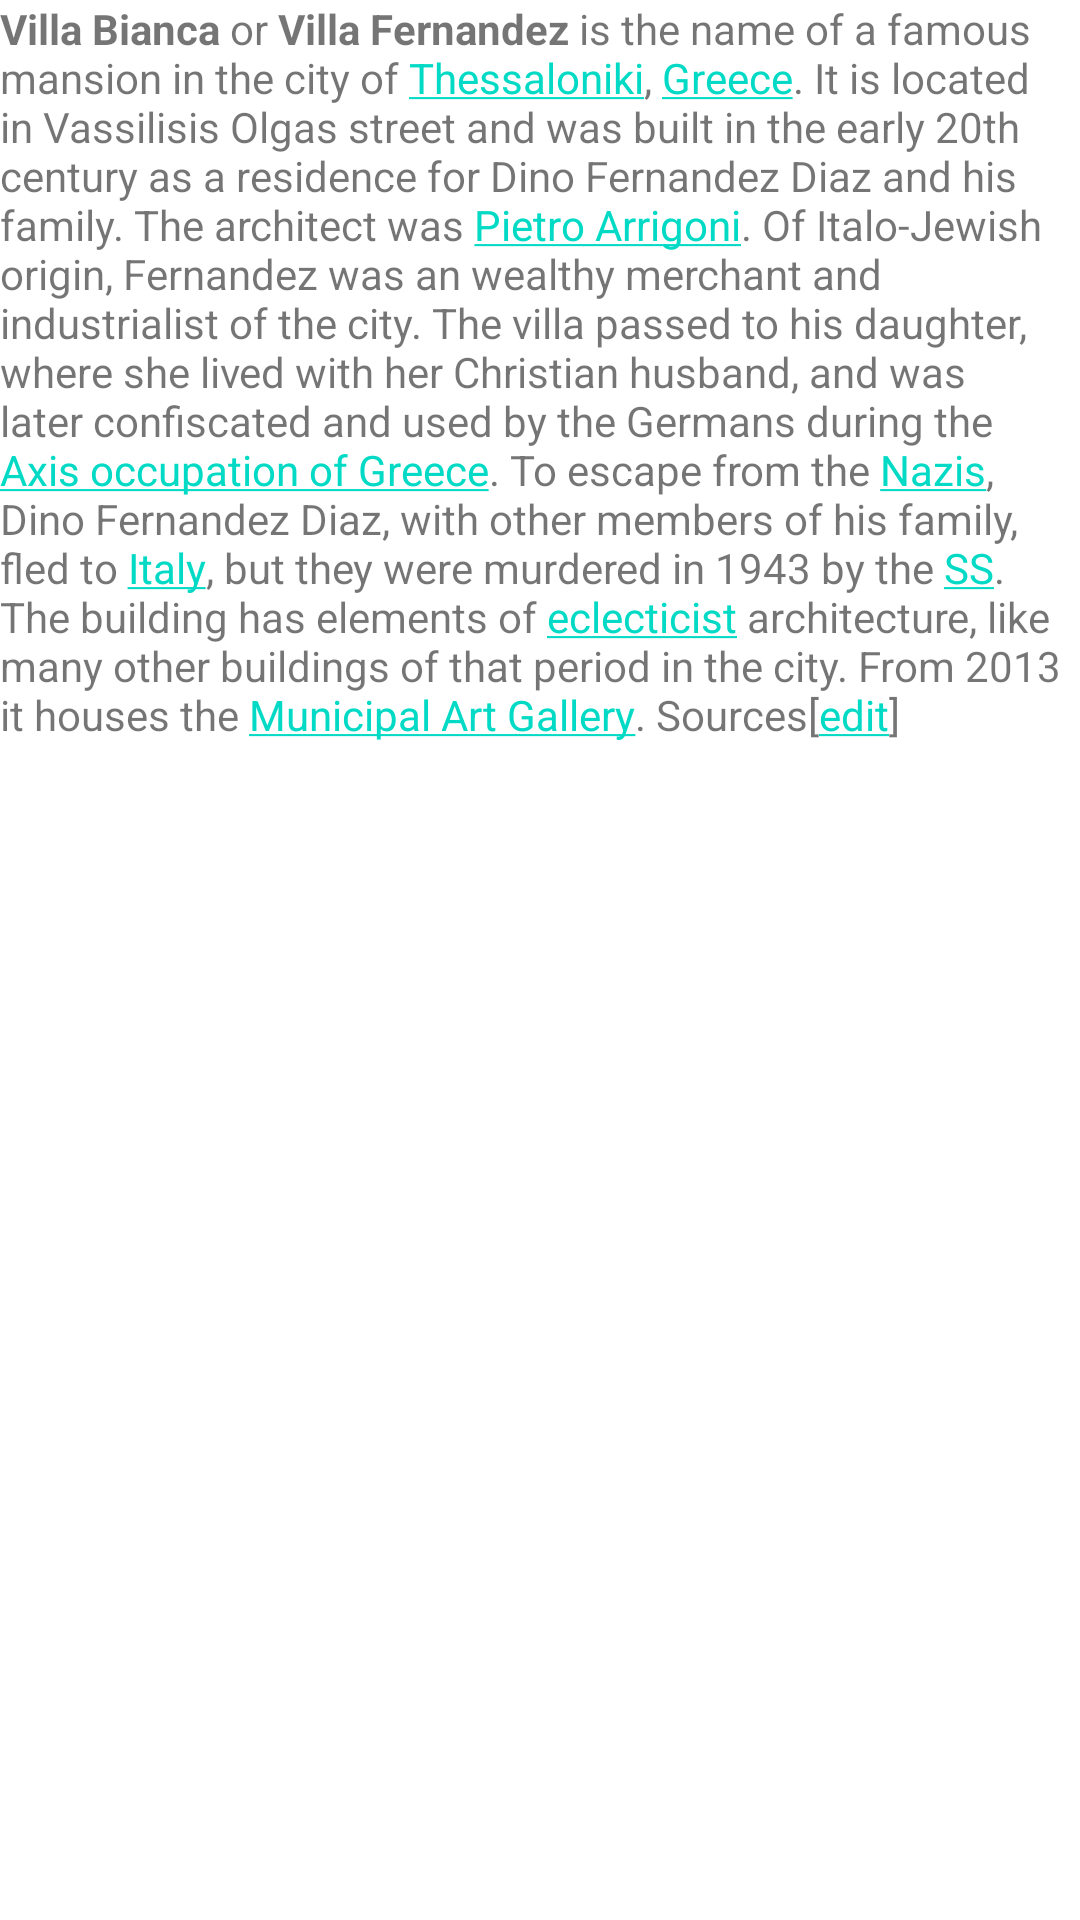

Layout XML and referenced resources for this Android screen:
<!-- AndroidManifest.xml: application theme AppTheme -->
<!-- res/layout/bottom_sheet.xml -->
<?xml version="1.0" encoding="utf-8"?>
<LinearLayout xmlns:android="http://schemas.android.com/apk/res/android" android:orientation="vertical"
    android:layout_width="match_parent" android:layout_height="match_parent"
    android:background="@android:color/background_light">

    <TextView android:layout_width="wrap_content" android:layout_height="wrap_content"
        android:text="@string/bottom_sheet_text" android:id="@+id/sheet_text"/>

</LinearLayout>
<!-- resources referenced by this layout -->
<resources>
  <string name="bottom_sheet_text">
          <p><b>Villa Bianca</b> or <b>Villa Fernandez</b> is the name of a famous mansion in the city of <a href="http:/www.google.com" title="Thessaloniki">Thessaloniki</a>, <a href="/wiki/Greece" title="Greece">Greece</a>. It is located in Vassilisis Olgas street and was built in the early 20th century as a residence for Dino Fernandez Diaz and his family. The architect was <a href="/w/index.php?title=Pietro_Arrigoni&amp;action=edit&amp;redlink=1" class="new" title="Pietro Arrigoni (page does not exist)">Pietro Arrigoni</a>.</p>
          <p>Of Italo-Jewish origin, Fernandez was an wealthy merchant and industrialist of the city.</p>
          <p>The villa passed to his daughter, where she lived with her Christian husband, and was later confiscated and used by the Germans during the <a href="/wiki/Axis_occupation_of_Greece" title="Axis occupation of Greece">Axis occupation of Greece</a>. To escape from the <a href="/wiki/Nazis" title="Nazis" class="mw-redirect">Nazis</a>, Dino Fernandez Diaz, with other members of his family, fled to <a href="/wiki/Italy" title="Italy">Italy</a>, but they were murdered in 1943 by the <a href="/wiki/SS" title="SS" class="mw-redirect">SS</a>.</p>
          <p>The building has elements of <a href="/wiki/Eclecticism" title="Eclecticism">eclecticist</a> architecture, like many other buildings of that period in the city.</p>
          <p>From 2013 it houses the <a href="/wiki/Municipal_Art_Gallery_(Thessaloniki)" title="Municipal Art Gallery (Thessaloniki)">Municipal Art Gallery</a>.</p>
          <h2><span class="mw-headline" id="Sources">Sources</span><span class="mw-editsection"><span class="mw-editsection-bracket">[</span><a href="/w/index.php?title=Villa_Bianca_(Thessaloniki)&amp;action=edit&amp;section=1" title="Edit section: Sources">edit</a><span class="mw-editsection-bracket">]</span></span></h2>
      </string>
  <style name="AppTheme" parent="Theme.AppCompat.Light.DarkActionBar">
          
          <item name="colorPrimary">@color/colorPrimary</item>
          <item name="colorPrimaryDark">@color/colorPrimaryDark</item>
          <item name="colorAccent">@color/colorAccent</item>
      </style>
  <!-- not gathered from this repository: default colours our renderer supplied (Android Studio template values) -->
  <color name="colorPrimary">#FF6200EE</color>
  <color name="colorPrimaryDark">#FF3700B3</color>
  <color name="colorAccent">#FF03DAC5</color>
</resources>
